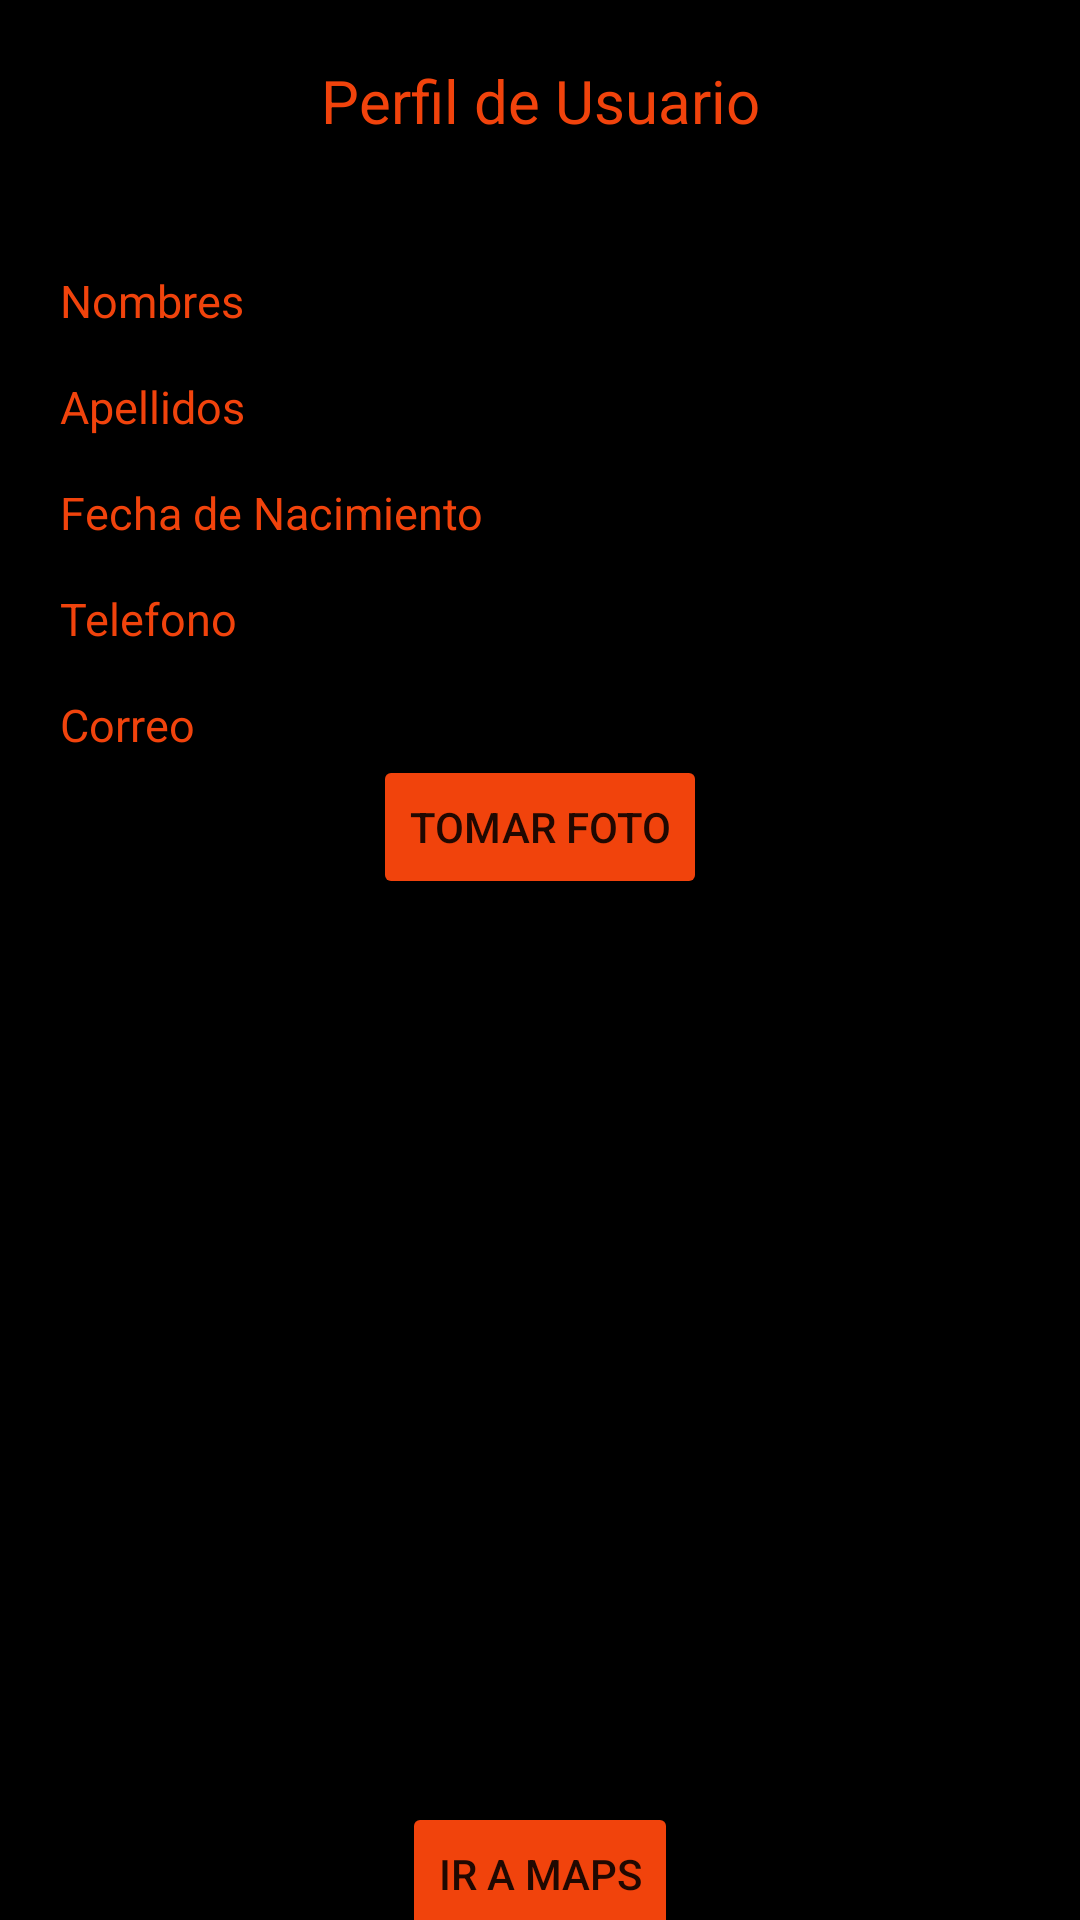

Here is an Android app screen rendered from its layout file. Give the layout XML and the strings, colors and styles it references.
<!-- AndroidManifest.xml: application theme Theme.ProyectoAPP -->
<!-- res/layout/activity_perfil_us.xml -->
<?xml version="1.0" encoding="utf-8"?>
<androidx.constraintlayout.widget.ConstraintLayout xmlns:android="http://schemas.android.com/apk/res/android"
    xmlns:app="http://schemas.android.com/apk/res-auto"
    xmlns:tools="http://schemas.android.com/tools"
    android:layout_width="match_parent"
    android:layout_height="match_parent"
    android:background="@color/black"
    tools:context=".PerfilUs">

    <TextView
        android:id="@+id/textView8"
        android:layout_width="wrap_content"
        android:layout_height="wrap_content"
        android:layout_marginTop="20dp"
        android:text="Perfil de Usuario"
        android:textColor="@color/nacho"
        android:textSize="20dp"
        app:layout_constraintEnd_toEndOf="parent"
        app:layout_constraintStart_toStartOf="parent"
        app:layout_constraintTop_toTopOf="parent" />

    <TextView
        android:id="@+id/textView9"
        android:layout_width="wrap_content"
        android:layout_height="wrap_content"
        android:layout_marginStart="20dp"
        android:layout_marginTop="90dp"
        android:text="Nombres"
        android:textColor="@color/nacho"
        android:textSize="15dp"
        app:layout_constraintStart_toStartOf="parent"
        app:layout_constraintTop_toTopOf="parent" />

    <TextView
        android:id="@+id/recibenombre"
        android:layout_width="wrap_content"
        android:layout_height="wrap_content"
        android:layout_marginStart="20dp"
        android:layout_marginTop="44dp"
        android:text="  "
        android:textColor="@color/nacho"
        app:layout_constraintStart_toEndOf="@+id/textView9"
        app:layout_constraintTop_toBottomOf="@+id/textView8" />

    <TextView
        android:id="@+id/recibeapellido"
        android:layout_width="wrap_content"
        android:layout_height="wrap_content"
        android:layout_marginStart="20dp"
        android:layout_marginTop="15dp"
        android:text="  "
        android:textColor="@color/nacho"
        app:layout_constraintStart_toEndOf="@+id/textView10"
        app:layout_constraintTop_toBottomOf="@+id/recibenombre" />

    <TextView
        android:id="@+id/recibefechanac"
        android:layout_width="wrap_content"
        android:layout_height="wrap_content"
        android:layout_marginStart="20dp"
        android:layout_marginTop="15dp"
        android:text="  "
        android:textColor="@color/nacho"
        app:layout_constraintStart_toEndOf="@+id/textView11"
        app:layout_constraintTop_toBottomOf="@+id/recibeapellido" />

    <TextView
        android:id="@+id/recibetelefono"
        android:layout_width="wrap_content"
        android:layout_height="wrap_content"
        android:layout_marginStart="20dp"
        android:layout_marginTop="15dp"
        android:text="  "
        android:textColor="@color/nacho"
        app:layout_constraintStart_toEndOf="@+id/textView12"
        app:layout_constraintTop_toBottomOf="@+id/recibefechanac" />

    <TextView
        android:id="@+id/recibecorreo"
        android:layout_width="wrap_content"
        android:layout_height="wrap_content"
        android:layout_marginStart="20dp"
        android:layout_marginTop="15dp"
        android:text="  "
        android:textColor="@color/nacho"
        app:layout_constraintStart_toEndOf="@+id/textView13"
        app:layout_constraintTop_toBottomOf="@+id/recibetelefono" />

    <TextView
        android:id="@+id/textView11"
        android:layout_width="wrap_content"
        android:layout_height="wrap_content"
        android:layout_marginStart="20dp"
        android:layout_marginTop="15dp"
        android:text="Fecha de Nacimiento"
        android:textColor="@color/nacho"
        android:textSize="15dp"
        app:layout_constraintStart_toStartOf="parent"
        app:layout_constraintTop_toBottomOf="@+id/textView10" />

    <TextView
        android:id="@+id/textView12"
        android:layout_width="wrap_content"
        android:layout_height="wrap_content"
        android:layout_marginStart="20dp"
        android:layout_marginTop="15dp"
        android:text="Telefono"
        android:textColor="@color/nacho"
        android:textSize="15dp"
        app:layout_constraintStart_toStartOf="parent"
        app:layout_constraintTop_toBottomOf="@+id/textView11" />

    <TextView
        android:id="@+id/textView13"
        android:layout_width="wrap_content"
        android:layout_height="wrap_content"
        android:layout_marginStart="20dp"
        android:layout_marginTop="15dp"
        android:text="Correo"
        android:textColor="@color/nacho"
        android:textSize="15dp"
        app:layout_constraintStart_toStartOf="parent"
        app:layout_constraintTop_toBottomOf="@+id/textView12" />

    <TextView
        android:id="@+id/textView10"
        android:layout_width="wrap_content"
        android:layout_height="wrap_content"
        android:layout_marginStart="20dp"
        android:layout_marginTop="15dp"
        android:text="Apellidos"
        android:textColor="@color/nacho"
        android:textSize="15dp"
        app:layout_constraintStart_toStartOf="parent"
        app:layout_constraintTop_toBottomOf="@+id/textView9" />

    <Button
        android:id="@+id/button"
        android:layout_width="wrap_content"
        android:layout_height="wrap_content"
        android:layout_marginTop="300dp"
        android:backgroundTint="@color/nacho"
        android:onClick="tomarfoto"
        android:text="Tomar foto"
        app:layout_constraintBottom_toTopOf="@+id/iv1"
        app:layout_constraintEnd_toEndOf="parent"
        app:layout_constraintStart_toStartOf="parent"
        app:layout_constraintTop_toTopOf="parent" />

    <ImageView
        android:id="@+id/iv1"
        android:layout_width="277dp"
        android:layout_height="228dp"
        android:layout_marginTop="43dp"
        app:layout_constraintBottom_toTopOf="@+id/maps"
        app:layout_constraintEnd_toEndOf="parent"
        app:layout_constraintStart_toStartOf="parent"
        app:layout_constraintTop_toBottomOf="@+id/button"
        app:srcCompat="@drawable/perfil" />

    <Button
        android:id="@+id/maps"
        android:layout_width="wrap_content"
        android:layout_height="wrap_content"
        android:layout_marginTop="30dp"
        android:layout_marginBottom="40dp"
        android:backgroundTint="@color/nacho"
        android:text="ir a Maps"
        app:layout_constraintBottom_toBottomOf="parent"
        app:layout_constraintEnd_toEndOf="parent"
        app:layout_constraintStart_toStartOf="parent"
        app:layout_constraintTop_toBottomOf="@+id/iv1" />

</androidx.constraintlayout.widget.ConstraintLayout>
<!-- resources referenced by this layout -->
<resources>
  <color name="black">#FF000000</color>
  <color name="nacho">#F1430C</color>
  <style name="Theme.ProyectoAPP" parent="Theme.MaterialComponents.DayNight.DarkActionBar">
          
          <item name="colorPrimary">@color/purple_500</item>
          <item name="colorPrimaryVariant">@color/purple_700</item>
          <item name="colorOnPrimary">@color/white</item>
          
          <item name="colorSecondary">@color/teal_200</item>
          <item name="colorSecondaryVariant">@color/teal_700</item>
          <item name="colorOnSecondary">@color/black</item>
          
          <item name="android:statusBarColor" tools:targetApi="l">?attr/colorPrimaryVariant</item>
          
      </style>
  <color name="purple_500">#FF6200EE</color>
  <color name="purple_700">#FF3700B3</color>
  <color name="white">#FFFFFFFF</color>
  <color name="teal_200">#FF03DAC5</color>
  <color name="teal_700">#FF018786</color>
</resources>
